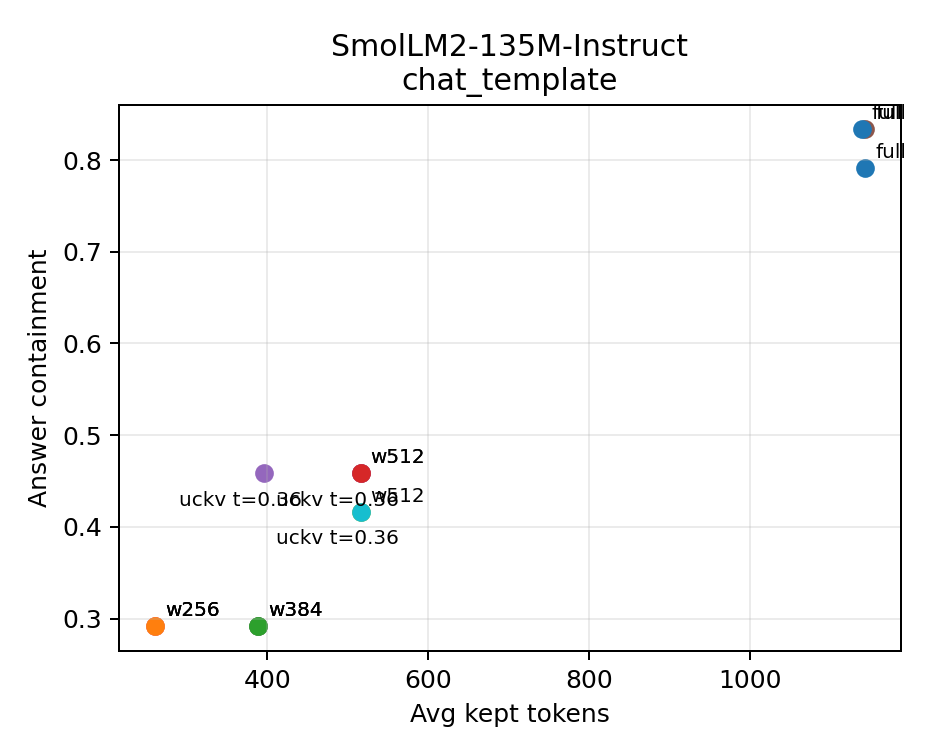

Data behind this chart, as committed beside it:
run_dir, run_label, model, prompt_format, max_new_tokens, kl_risk_threshold, uckv_risk_tolerance, split, policy, task_type, prompts, answer_contains, avg_kept_tokens, fallback_steps, avg_kl, top1_mismatch_rate, avg_retained_ratio, avg_full_tokens, replay_metric_source
outputs/experiments/20260710_150144_9562…, longshift_smollm2_chat_retrieval48_seed5…, HuggingFaceTB/SmolLM2-135M-Instruct, chat_template, 24, 0.01, 0.36, evaluation, full, kv_retrieval, 24, 0.7917, 1144, 0, 0.0, 0.0, 1.0, 1144, actual_replay
outputs/experiments/20260710_150144_9562…, longshift_smollm2_chat_retrieval48_seed5…, HuggingFaceTB/SmolLM2-135M-Instruct, chat_template, 24, 0.01, 0.36, evaluation, sink4_window_256, kv_retrieval, 24, 0.2917, 260.0, 0, 0.4297, 0.1181, 0.2313, 1144, actual_replay
outputs/experiments/20260710_150144_9562…, longshift_smollm2_chat_retrieval48_seed5…, HuggingFaceTB/SmolLM2-135M-Instruct, chat_template, 24, 0.01, 0.36, evaluation, sink4_window_384, kv_retrieval, 24, 0.2917, 388.0, 0, 0.4179, 0.1181, 0.3452, 1144, actual_replay
outputs/experiments/20260710_150144_9562…, longshift_smollm2_chat_retrieval48_seed5…, HuggingFaceTB/SmolLM2-135M-Instruct, chat_template, 24, 0.01, 0.36, evaluation, sink4_window_512, kv_retrieval, 24, 0.4583, 516.0, 0, 0.2918, 0.08507, 0.4591, 1144, actual_replay
outputs/experiments/20260710_150144_9562…, longshift_smollm2_chat_retrieval48_seed5…, HuggingFaceTB/SmolLM2-135M-Instruct, chat_template, 24, 0.01, 0.36, evaluation, uckv_budget, kv_retrieval, 24, 0.4583, 516.0, 576, 0.2918, 0.08507, 0.4591, 1144, actual_replay
outputs/experiments/20260710_154721_8148…, longshift_smollm2_chat_retrieval48_seed5…, HuggingFaceTB/SmolLM2-135M-Instruct, chat_template, 24, 0.01, 0.36, evaluation, full, kv_retrieval, 24, 0.8333, 1143, 0, 0.0, 0.0, 1.0, 1143, actual_replay
outputs/experiments/20260710_154721_8148…, longshift_smollm2_chat_retrieval48_seed5…, HuggingFaceTB/SmolLM2-135M-Instruct, chat_template, 24, 0.01, 0.36, evaluation, sink4_window_256, kv_retrieval, 24, 0.2917, 260.0, 0, 0.4812, 0.125, 0.2314, 1143, actual_replay
outputs/experiments/20260710_154721_8148…, longshift_smollm2_chat_retrieval48_seed5…, HuggingFaceTB/SmolLM2-135M-Instruct, chat_template, 24, 0.01, 0.36, evaluation, sink4_window_384, kv_retrieval, 24, 0.2917, 388.0, 0, 0.4744, 0.1198, 0.3454, 1143, actual_replay
outputs/experiments/20260710_154721_8148…, longshift_smollm2_chat_retrieval48_seed5…, HuggingFaceTB/SmolLM2-135M-Instruct, chat_template, 24, 0.01, 0.36, evaluation, sink4_window_512, kv_retrieval, 24, 0.4167, 516.0, 0, 0.3425, 0.09028, 0.4593, 1143, actual_replay
outputs/experiments/20260710_154721_8148…, longshift_smollm2_chat_retrieval48_seed5…, HuggingFaceTB/SmolLM2-135M-Instruct, chat_template, 24, 0.01, 0.36, evaluation, uckv_budget, kv_retrieval, 24, 0.4167, 516.0, 246, 0.3425, 0.09028, 0.4593, 1143, actual_replay
outputs/experiments/20260710_163512_7409…, longshift_smollm2_chat_retrieval48_seed6…, HuggingFaceTB/SmolLM2-135M-Instruct, chat_template, 24, 0.01, 0.36, evaluation, full, kv_retrieval, 24, 0.8333, 1139, 0, 0.0, 0.0, 1.0, 1139, actual_replay
outputs/experiments/20260710_163512_7409…, longshift_smollm2_chat_retrieval48_seed6…, HuggingFaceTB/SmolLM2-135M-Instruct, chat_template, 24, 0.01, 0.36, evaluation, sink4_window_256, kv_retrieval, 24, 0.2917, 260.0, 0, 0.4526, 0.1111, 0.2322, 1139, actual_replay
outputs/experiments/20260710_163512_7409…, longshift_smollm2_chat_retrieval48_seed6…, HuggingFaceTB/SmolLM2-135M-Instruct, chat_template, 24, 0.01, 0.36, evaluation, sink4_window_384, kv_retrieval, 24, 0.2917, 388.0, 0, 0.4498, 0.1094, 0.3465, 1139, actual_replay
outputs/experiments/20260710_163512_7409…, longshift_smollm2_chat_retrieval48_seed6…, HuggingFaceTB/SmolLM2-135M-Instruct, chat_template, 24, 0.01, 0.36, evaluation, sink4_window_512, kv_retrieval, 24, 0.4583, 516.0, 0, 0.3262, 0.07986, 0.4608, 1139, actual_replay
outputs/experiments/20260710_163512_7409…, longshift_smollm2_chat_retrieval48_seed6…, HuggingFaceTB/SmolLM2-135M-Instruct, chat_template, 24, 0.01, 0.36, evaluation, uckv_budget, kv_retrieval, 24, 0.4583, 395.8, 111, 0.3256, 0.0816, 0.3679, 1139, actual_replay
